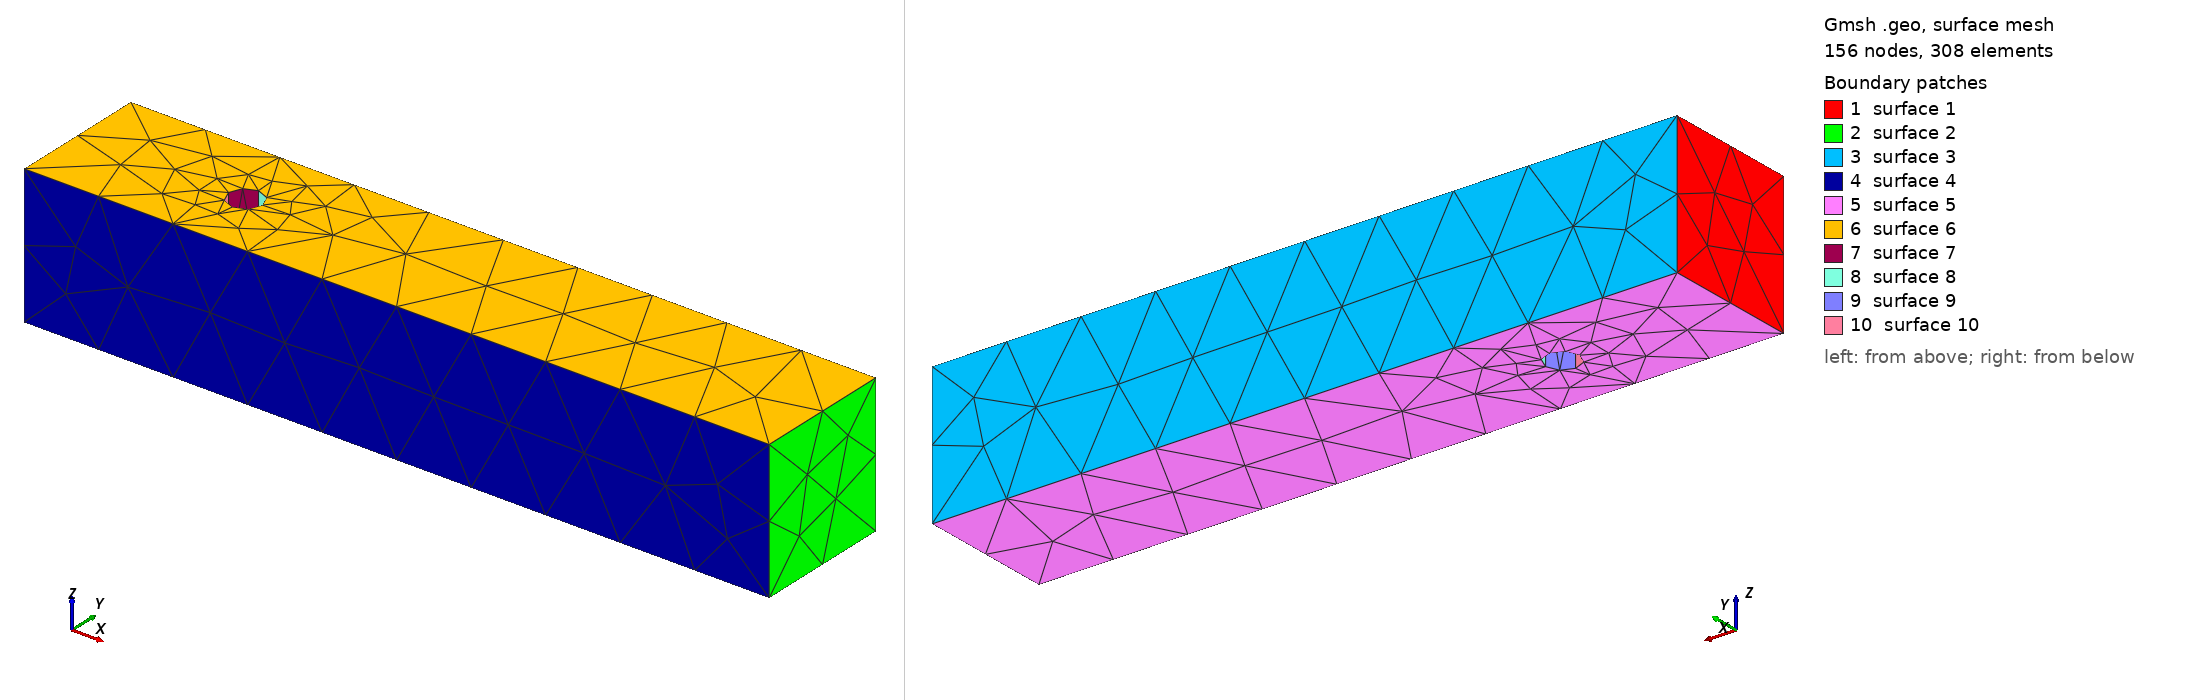

Gmsh geometry script, surface-meshed: 156 nodes, 308 surface elements. Boundary patches (legend numbers): 1 surface 1, 2 surface 2, 3 surface 3, 4 surface 4, 5 surface 5, 6 surface 6, 7 surface 7, 8 surface 8, 9 surface 9, 10 surface 10. Left view from above one corner, right view from below the opposite corner. The script declares no physical surfaces, so the legend lists its geometric surfaces. The drawing asked Gmsh for element sizes between 1% and 20% of the model's largest extent; the script's own settings can give other sizes.

=== msh_karman3d.geo (drawn) ===
Point(1) = {0.0, 0.0, 0.0}; // back lower left
Point(2) = {2.2, 0.0, 0.0}; // back lower right
Point(3) = {2.2, 0.41, 0.0}; // back upper right
Point(4) = {0.0, 0.41, 0.0}; // back upper left
Point(5) = {0.0, 0.0, 0.41}; // front lower left
Point(6) = {2.2, 0.0, 0.41}; // front lower right
Point(7) = {2.2, 0.41, 0.41}; // front upper right
Point(8) = {0.0, 0.41, 0.41}; // front upper left
Line(1) = {1, 2}; // back bottom
Line(2) = {2, 3}; // back right
Line(3) = {3, 4}; // back top
Line(4) = {4, 1}; // back left
Line(5) = {5, 6}; // front bottom
Line(6) = {6, 7}; // front right
Line(7) = {7, 8}; // front top
Line(8) = {8, 5}; // front left
Line(9) = {1, 5}; // back-front bottom left
Line(10) = {2, 6}; // back-front bottom right
Line(11) = {3, 7}; // back-front top right
Line(12) = {4, 8}; // back-front top left
Line Loop(1) = {1, 2, 3, 4}; // back
Line Loop(2) = {5, 6, 7, 8}; // front
Line Loop(3) = {12, 8, -9, -4}; // left
Plane Surface(1) = {3}; // left
Line Loop(4) = {2, 11, -6, -10}; // right
Plane Surface(2) = {4}; // right
Line Loop(5) = {3, 12, -7, -11}; // top
Plane Surface(3) = {5}; // top
Line Loop(6) = {1, 10, -5, -9}; // bottom
Plane Surface(4) = {6}; // bottom

Point(9) = {0.5, 0.2, 0.0}; // back circle center
Point(10) = {0.45, 0.2, 0.0}; // back circle left
Point(11) = {0.5, 0.15, 0.0}; // back circle bottom
Point(12) = {0.55, 0.2, 0.0}; // back circle right
Point(13) = {0.5, 0.25, 0.0}; // back circle top
Circle(13) = {10, 9, 11}; // back left bottom
Circle(14) = {11, 9, 12}; // back right bottom
Circle(15) = {12, 9, 13}; // back right top
Circle(16) = {13, 9, 10}; // back left top
Line Loop(7) = { 13, 14, 15, 16 }; // back circle
Plane Surface(5) = { 1, 7 }; // back without circle
Point(14) = {0.5, 0.2, 0.41}; // front circle center
Point(15) = {0.45, 0.2, 0.41}; // front circle left
Point(16) = {0.5, 0.15, 0.41}; // front circle bottom
Point(17) = {0.55, 0.2, 0.41}; // front circle right
Point(18) = {0.5, 0.25, 0.41}; // front circle top
Circle(17) = {15, 14, 16}; // front left bottom
Circle(18) = {16, 14, 17}; // front right bottom
Circle(19) = {17, 14, 18}; // front right top
Circle(20) = {18, 14, 15}; // front left top
Line Loop(8) = { 17, 18, 19, 20 }; // back circle
Plane Surface(6) = { 2, 8 }; // front without circle
Line(21) = {10, 15}; // back-front left
Line(22) = {11, 16}; // back-front left
Line(23) = {12, 17}; // back-front left
Line(24) = {13, 18}; // back-front left

Line Loop(9) = {21, -20, -24, 16}; 
Ruled Surface(7) = {9}; 

Line Loop(10) = {24, -19, -23, 15}; 
Ruled Surface(8) = {10}; 

Line Loop(11) = {23, -18, -22, 14}; 
Ruled Surface(9) = {11}; 

Line Loop(12) = {22, -17, -21, 13}; 
Ruled Surface(10) = {12}; 

Surface Loop(1) = { 1, 2, 3, 4, 5, 6, 7, 8, 9, 10};
Volume(1) = {1};
